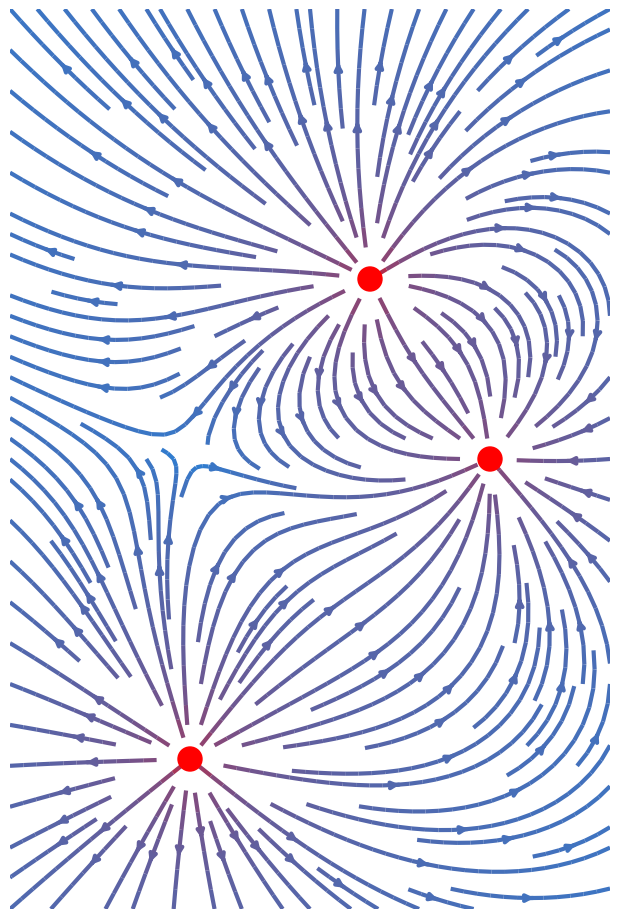

Reproduce this figure in Python.
import numpy as np
import matplotlib.pyplot as plt
from matplotlib.patches import Circle
from matplotlib.colors import LinearSegmentedColormap

outside_color = "#09f"  
inside_color = "#f00"  

custom_cmap = LinearSegmentedColormap.from_list("custom_gradient", [outside_color, inside_color])

charge1_pos = (-20, -50)
charge2_pos = (30, 0)
charge3_pos = (10, 30)   
q1, q2, q3 = 1, -1, 1 

x = np.linspace(-50, 50, 1000)
y = np.linspace(-75, 75, 1500)
X, Y = np.meshgrid(x, y)

def e_field(q, pos, X, Y):
    dx = X - pos[0]
    dy = Y - pos[1]
    r2 = dx**2 + dy**2
    r = np.sqrt(r2)
    r3 = np.where(r2 == 0, np.inf, r2 * r)
    Ex = q * dx / r3
    Ey = q * dy / r3
    return Ex, Ey

Ex1, Ey1 = e_field(q1, charge1_pos, X, Y)
Ex2, Ey2 = e_field(q2, charge2_pos, X, Y)
Ex3, Ey3 = e_field(q3, charge3_pos, X, Y)
Ex = Ex1 + Ex2 + Ex3
Ey = Ey1 + Ey2 + Ey3

fig, ax = plt.subplots(figsize=(6, 9)) 

circle1 = Circle(charge1_pos, 2, color='#f00', zorder=5)
circle2 = Circle(charge2_pos, 2, color='#f00', zorder=5)
circle3 = Circle(charge3_pos, 2, color='#f00', zorder=5) 
ax.add_patch(circle1)
ax.add_patch(circle2)
ax.add_patch(circle3)

strm = ax.streamplot(
    x, y, Ex, Ey,
    color=np.log(np.hypot(Ex, Ey)),
    linewidth=3,
    cmap=custom_cmap,
    density=1.5,
    arrowstyle='->'
)

ax.set_aspect('equal')
ax.set_xlim(-50, 50)
ax.set_ylim(-75, 75)
ax.axis('off')
plt.tight_layout(pad=0)

plt.savefig('electric_field_three_charges.svg', format='svg', bbox_inches='tight', transparent=True)

plt.show()
